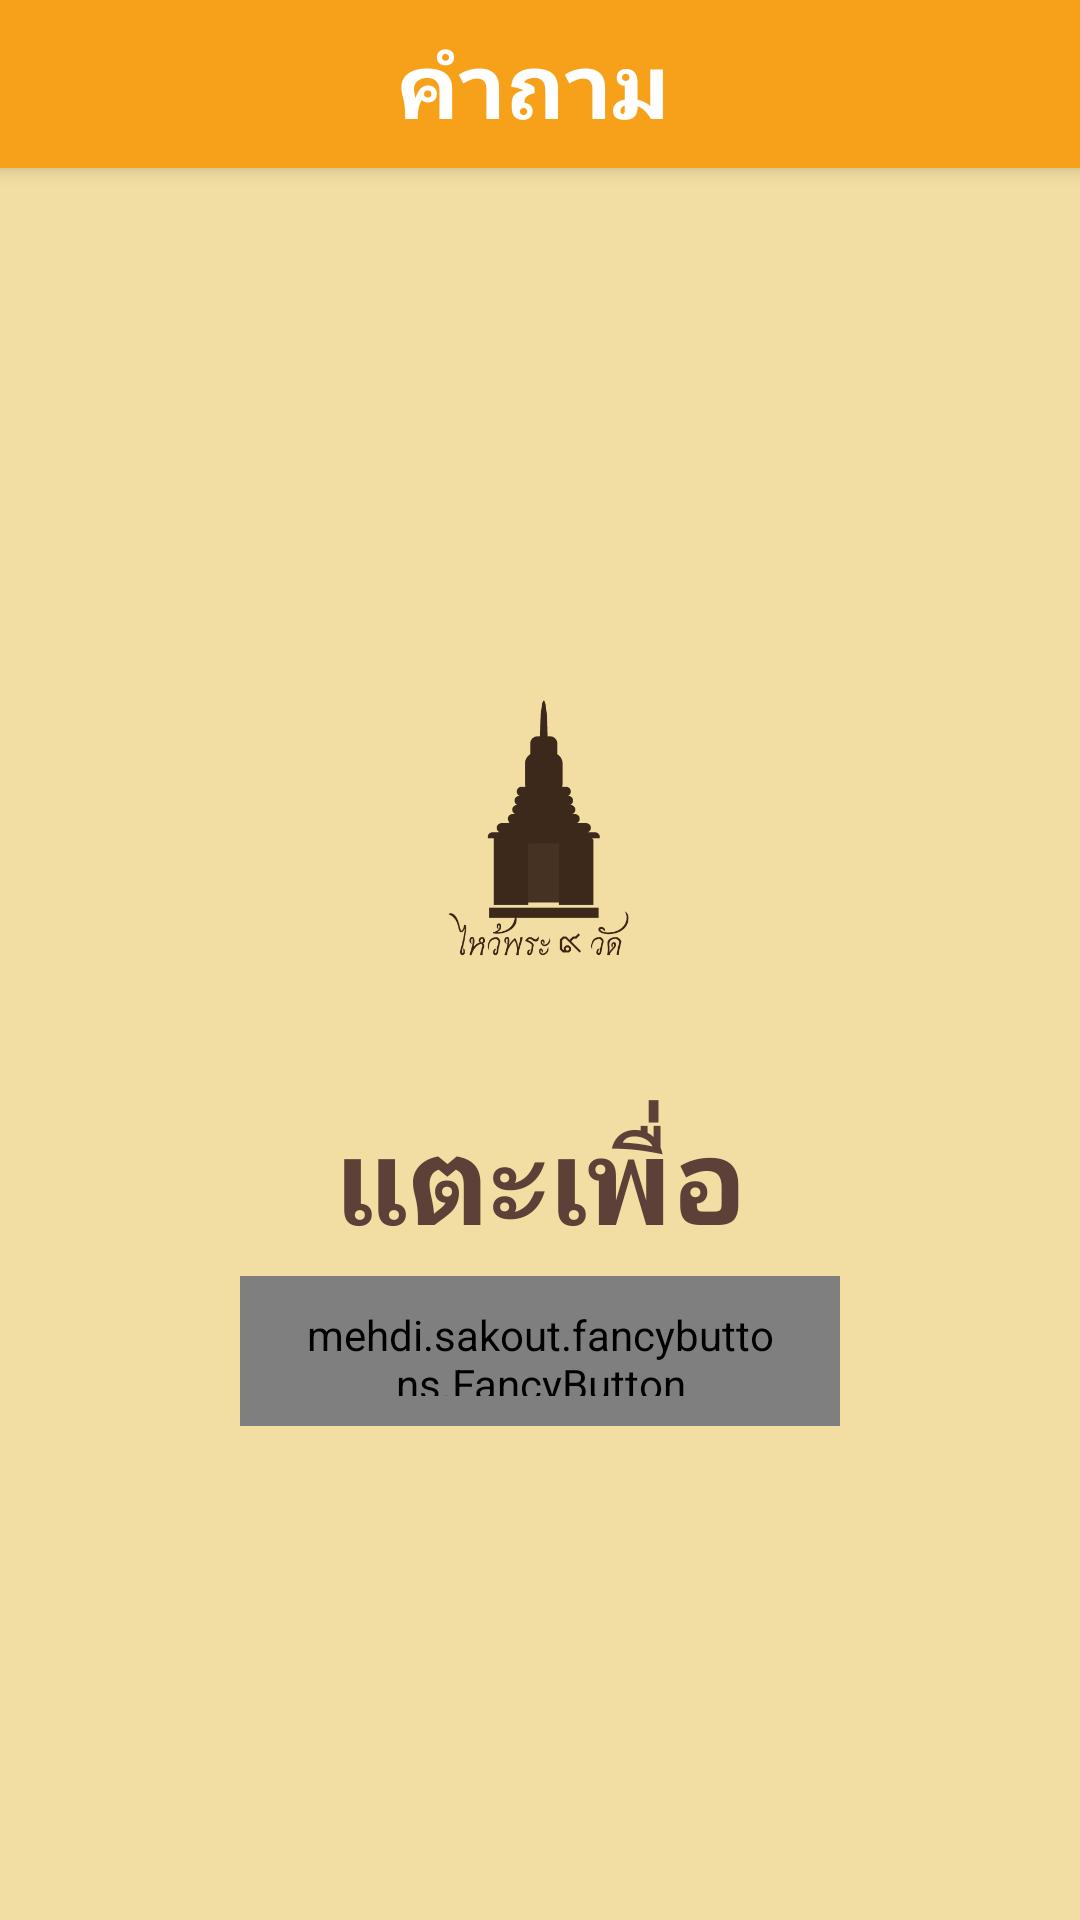

The Android layout XML behind this screen, and the referenced resources:
<!-- AndroidManifest.xml: activity theme AppTheme.NoActionBar -->
<!-- res/layout/activity_start_quiz.xml -->
<?xml version="1.0" encoding="utf-8"?>
<android.support.design.widget.CoordinatorLayout xmlns:android="http://schemas.android.com/apk/res/android"
    xmlns:app="http://schemas.android.com/apk/res-auto"
    xmlns:tools="http://schemas.android.com/tools"
    android:layout_width="match_parent"
    android:layout_height="match_parent"
    android:fitsSystemWindows="true"
    tools:context=".StartQuizActivity">

    <android.support.design.widget.AppBarLayout
        android:layout_width="match_parent"
        android:layout_height="wrap_content"
        android:theme="@style/AppTheme.AppBarOverlay">
        <android.support.v7.widget.Toolbar
            android:id="@+id/toolbar"
            android:layout_width="match_parent"
            android:layout_height="?attr/actionBarSize"
            android:background="?attr/colorPrimary"
            app:popupTheme="@style/AppTheme.PopupOverlay" >
            <FrameLayout
                android:layout_marginRight="20dp"
                android:layout_width="match_parent"
                android:layout_height="match_parent">
                <TextView
                    android:layout_gravity="center"
                    android:text="คำถาม"
                    android:textColor="@color/white"
                    android:textSize="30dp"
                    android:textStyle="bold"
                    android:layout_width="wrap_content"
                    android:layout_height="wrap_content" />
            </FrameLayout>
        </android.support.v7.widget.Toolbar>

    </android.support.design.widget.AppBarLayout>

    <include layout="@layout/content_quiz_start" />
</android.support.design.widget.CoordinatorLayout>
<!-- res/layout/content_quiz_start.xml (included above) -->
<?xml version="1.0" encoding="utf-8"?>
<FrameLayout xmlns:android="http://schemas.android.com/apk/res/android"
    xmlns:tools="http://schemas.android.com/tools"
    xmlns:app="http://schemas.android.com/apk/res-auto"
    xmlns:fancy="http://schemas.android.com/apk/res-auto"
    android:id="@+id/dummyfrag_bg"
    android:layout_width="match_parent"
    android:layout_height="match_parent"
    android:background="@color/colorPrimary2"
    tools:context=".KaowatActivity"
    app:layout_behavior="@string/appbar_scrolling_view_behavior"
    tools:showIn="@layout/activity_start_quiz">

    <LinearLayout
        android:layout_width="match_parent"
        android:layout_height="wrap_content"
        android:orientation="vertical"
        android:layout_gravity="center">

        <ImageView
            android:layout_width="100dp"
            android:layout_height="150dp"
            android:id="@+id/imageView2"
            android:layout_gravity="center_horizontal"
            android:src="@drawable/ic_app" />

        <TextView
            android:layout_width="match_parent"
            android:layout_height="wrap_content"
            android:text="แตะเพื่อ"
            android:textColor="@color/menu2"
            android:id="@+id/textView"
            android:textAlignment="center"
            android:textSize="40dp"
            android:textStyle="bold"
            android:textIsSelectable="false" />

        <mehdi.sakout.fancybuttons.FancyButton
            android:id="@+id/btn_start_quiz"
            android:layout_width="200dp"
            android:layout_height="50dp"
            android:paddingBottom="10dp"
            android:paddingLeft="20dp"
            android:paddingRight="20dp"
            android:paddingTop="10dp"
            fancy:fb_iconPaddingRight="10dp"
            fancy:fb_defaultColor="@color/colorPrimary"
            fancy:fb_focusColor="@color/colorPrimary2"
            fancy:fb_radius="30dp"
            fancy:fb_text="เริ่มจับเวลา"
            android:textSize="25dp"
            android:textStyle="bold"
            fancy:fb_textColor="@color/white"
            android:layout_margin="5dp"
            android:layout_gravity="center_horizontal" />
    </LinearLayout>
</FrameLayout>
<!-- resources referenced by this layout -->
<resources>
  <color name="colorPrimary">#f7a11a</color>
  <color name="colorPrimary2">#f2dda2</color>
  <color name="menu2">#5D4037</color>
  <color name="white">#ffffff</color>
  <!-- drawable ic_app: png bitmap (drawable, 10127 bytes) -->
  <style name="AppTheme.AppBarOverlay" parent="ThemeOverlay.AppCompat.Dark.ActionBar" />
  <style name="AppTheme.PopupOverlay" parent="ThemeOverlay.AppCompat.Light" />
  <style name="AppTheme.NoActionBar">
          <item name="windowActionBar">false</item>
          <item name="windowNoTitle">true</item>
      </style>
</resources>
